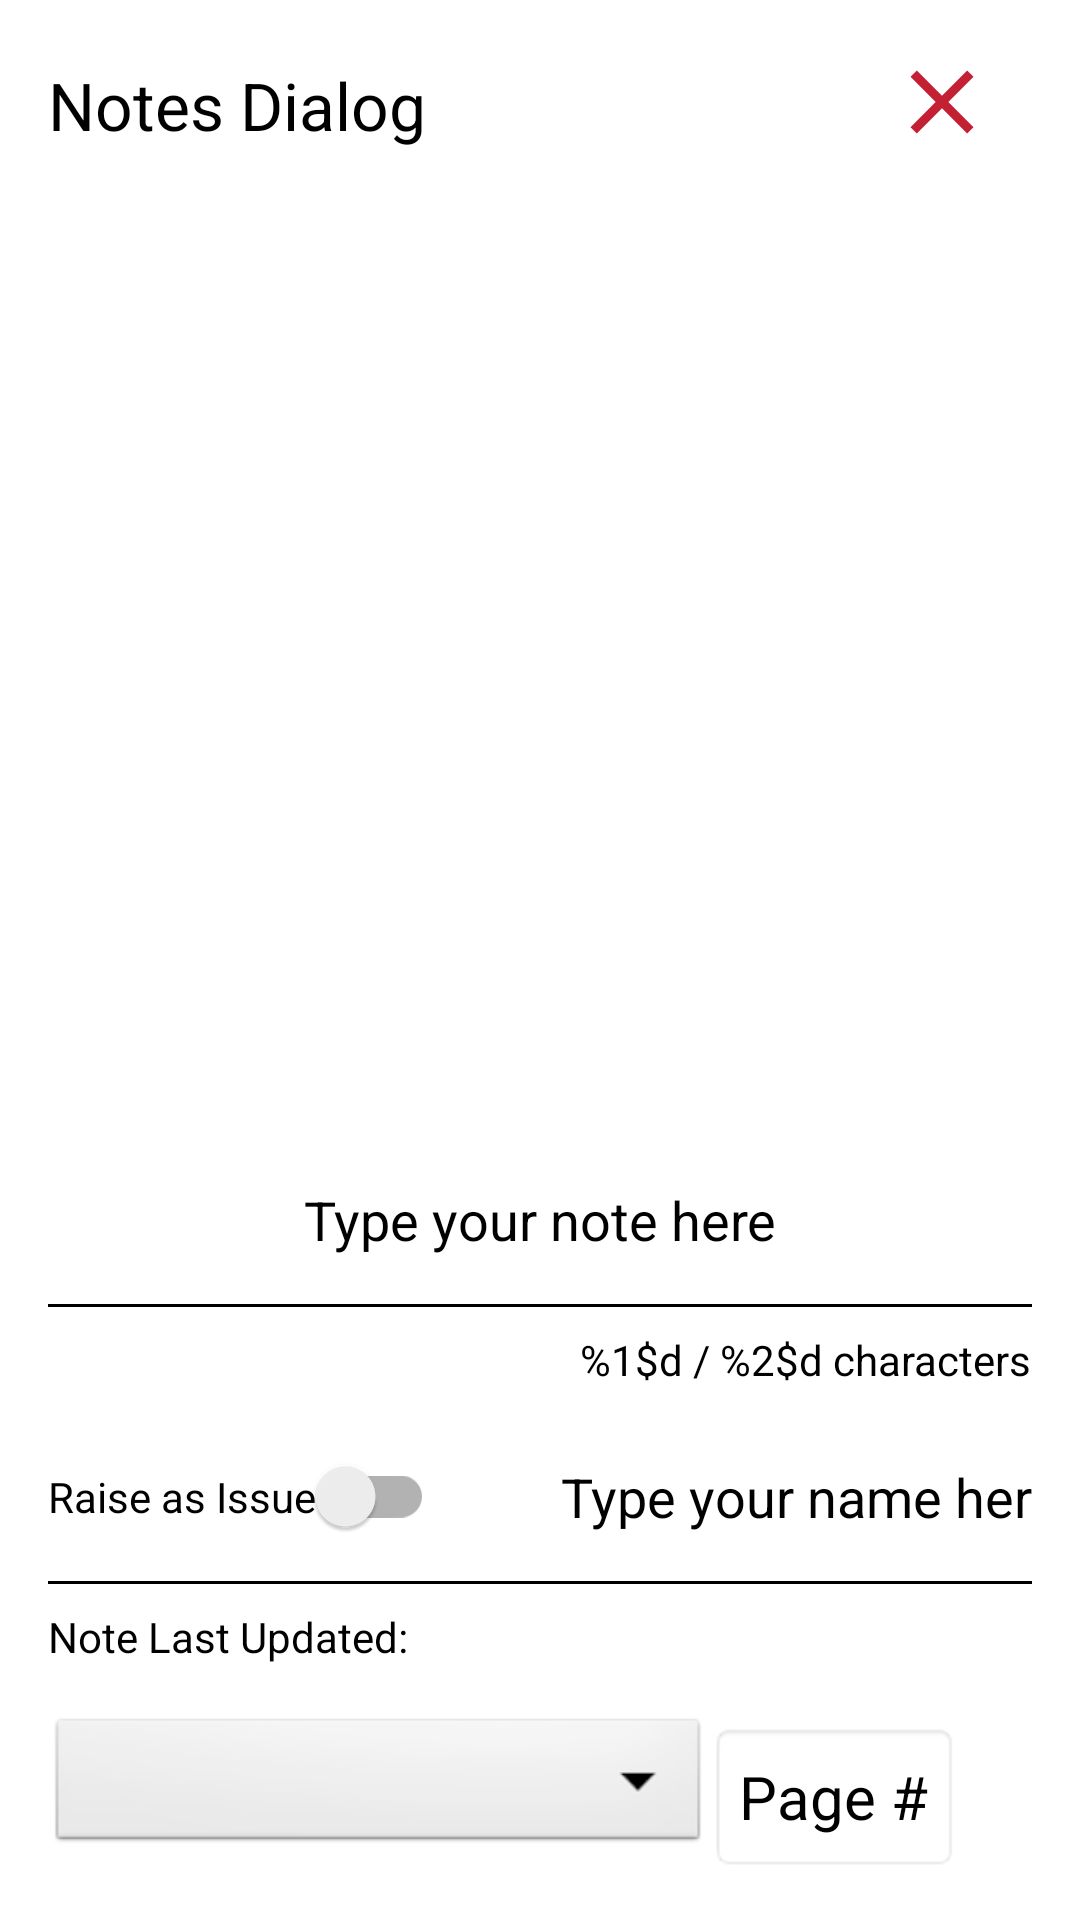

Here is an Android app screen rendered from its layout file. Give the layout XML and the strings, colors and styles it references.
<!-- AndroidManifest.xml: application theme Theme.ATechTrainingProductionManualViewer.FullScreen -->
<!-- res/layout/dialog_note_interaction.xml -->
<LinearLayout xmlns:android="http://schemas.android.com/apk/res/android"
    xmlns:tools="http://schemas.android.com/tools"
    android:layout_width="match_parent"
    android:layout_height="wrap_content"
    android:orientation="vertical"
    android:background="@color/white"
    android:padding="16dp"
    tools:ignore="Overdraw">

    <LinearLayout
        android:layout_width="match_parent"
        android:layout_height="wrap_content"
        android:orientation="horizontal"
        android:gravity="center_vertical">

        <TextView
            android:layout_width="0dp"
            android:layout_height="wrap_content"
            android:layout_weight="1"
            android:background="@color/white"
            android:textColor="@color/black"
            android:paddingBottom="10dp"
            android:text="@string/notes_dialog"
            android:textAppearance="?android:attr/textAppearanceLarge" />

        <ImageButton
            android:id="@+id/btnCancel"
            android:layout_width="wrap_content"
            android:layout_height="wrap_content"
            android:layout_gravity="top"
            android:background="@color/white"
            android:src="@drawable/close_x_icon"
            android:contentDescription="@string/close_button_for_dialog" />

    </LinearLayout>

    <ImageView
        android:id="@+id/image_uri_imageview"
        android:layout_width="match_parent"
        android:layout_height="0dp"
        android:layout_weight="1"
        android:scaleType="centerInside"
        android:adjustViewBounds="true"
        android:contentDescription="@string/photo_display" />

    <LinearLayout
        android:layout_width="match_parent"
        android:layout_height="wrap_content"
        android:orientation="vertical">

        <EditText
            android:id="@+id/image_comment"
            android:layout_width="488dp"
            android:layout_gravity="center"
            android:layout_height="wrap_content"
            android:padding="16dp"
            android:textAlignment="center"
            android:textColor="@color/black"
            android:textColorHint="@color/black"
            android:hint="@string/type_your_note_here"
            android:background="@color/white"
            android:textAppearance="?android:attr/textAppearanceMedium"
            android:autofillHints="Insert comment associated with image"
            android:inputType="text"
            android:maxLines="1" />

        <View
            android:layout_width="match_parent"
            android:layout_height="1dp"
            android:background="@android:color/black" />

    </LinearLayout>

    <TextView
        android:id="@+id/counter_textview"
        android:layout_width="wrap_content"
        android:layout_gravity="end"
        android:layout_height="wrap_content"
        android:layout_marginTop="8dp"
        android:textColor="@color/black"
        android:text="@plurals/character_count"
        android:background="@color/white"
        android:textAppearance="?android:attr/textAppearanceSmall" />

    <LinearLayout
        android:layout_width="wrap_content"
        android:layout_height="wrap_content"
        android:orientation="horizontal"
        android:layout_marginTop="8dp">

        <androidx.appcompat.widget.SwitchCompat
            android:id="@+id/custom_dialog_alert_switch"
            android:layout_width="wrap_content"
            android:layout_height="match_parent"
            android:background="@color/white"
            android:inputType="text"
            android:minHeight="48dp"
            android:text="@string/raise_as_issue"
            android:textColor="@color/black" />


        <EditText
            android:id="@+id/username_textview"
            android:layout_width="251dp"
            android:layout_height="wrap_content"
            android:layout_gravity="center"
            android:autofillHints="Insert comment associated with image"
            android:background="@color/white"
            android:hint="@string/type_your_name_here"
            android:inputType="text"
            android:maxLines="1"
            android:padding="16dp"
            android:textAlignment="center"
            android:textAppearance="?android:attr/textAppearanceMedium"
            android:textColor="@color/black"
            android:textColorHint="@color/black" />

    </LinearLayout>

    <View
        android:layout_width="match_parent"
        android:layout_height="1dp"
        android:background="@android:color/black" />

    <LinearLayout
        android:layout_width="match_parent"
        android:layout_height="wrap_content"
        android:orientation="horizontal"
        android:layout_marginTop="8dp">

        <TextView
            android:id="@+id/date_update_textview"
            android:layout_width="wrap_content"
            android:layout_gravity="end"
            android:layout_height="wrap_content"
            android:layout_marginTop="8dp"
            android:textColor="@color/black"
            android:text="@string/note_last_updated"
            android:background="@color/white"
            android:textAppearance="?android:attr/textAppearanceSmall" />

        <TextView
            android:id="@+id/date_textview"
            android:layout_width="wrap_content"
            android:layout_gravity="end"
            android:layout_height="wrap_content"
            android:layout_marginTop="8dp"
            android:textColor="@color/black"
            android:background="@color/white"
            android:textAppearance="?android:attr/textAppearanceSmall" />

    </LinearLayout>

    <LinearLayout
        android:layout_width="match_parent"
        android:layout_height="wrap_content"
        android:orientation="horizontal"
        android:layout_marginTop="8dp">

        
        <Spinner
            android:id="@+id/dropdown_trainer"
            android:layout_width="172dp"
            android:layout_height="48dp"
            android:layout_weight="2"
            android:background="@android:drawable/btn_dropdown"
            android:contentDescription="@string/dropdown_menu_trainers"
            android:dropDownWidth="wrap_content"
            android:dropDownVerticalOffset="45dp"
            android:gravity="center"
            android:spinnerMode="dialog"
            android:textSize="25sp" />

        
        <EditText
            android:id="@+id/dropdown_pages"
            android:layout_width="59dp"
            android:layout_height="50dp"
            android:layout_marginTop="3dp"
            android:layout_weight="1"
            android:autofillHints="Page #"
            android:textColor="@color/black"
            android:textColorHint="@color/black"
            android:background="@android:drawable/editbox_background_normal"
            android:gravity="center"
            android:hint="@string/page"
            android:inputType="number"
            android:textSize="20sp" />

        <TextView
            android:id="@+id/maxPageDisplay"
            android:layout_width="0dp"
            android:layout_height="wrap_content"
            android:layout_weight="1"
            android:textAlignment="center"
            android:textColor="@color/black"
            android:textSize="20sp" />

    </LinearLayout>

</LinearLayout>
<!-- resources referenced by this layout -->
<resources>
  <color name="black">#FF000000</color>
  <color name="white">#FFFFFFFF</color>
  <!-- drawable close_x_icon (drawable) -->
  <vector android:height="48dp" android:tint="@color/ATechRed"
      android:viewportHeight="32" android:viewportWidth="32"
      android:width="48dp" xmlns:android="http://schemas.android.com/apk/res/android">
      <path android:fillColor="@android:color/white" android:pathData="M19,6.41L17.59,5 12,10.59 6.41,5 5,6.41 10.59,12 5,17.59 6.41,19 12,13.41 17.59,19 19,17.59 13.41,12z"/>
  </vector>
  <string name="close_button_for_dialog">Close Dialog</string>
  <string name="dropdown_menu_trainers">A dropdown menu to select the trainers based on the group</string>
  <string name="note_last_updated">Note Last Updated: </string>
  <string name="notes_dialog">Notes Dialog</string>
  <string name="page">Page #</string>
  <string name="photo_display">Display photo that was taken by user</string>
  <string name="raise_as_issue">Raise as Issue</string>
  <string name="type_your_name_here">Type your name here</string>
  <string name="type_your_note_here">Type your note here</string>
  <style name="Theme.ATechTrainingProductionManualViewer.FullScreen" parent="Theme.ATechTrainingProductionManualViewer">
          <item name="android:windowFullscreen">true</item>
          <item name="android:windowContentOverlay">@null</item>
          <item name="android:windowActionBar">false</item>
          <item name="android:windowNoTitle">true</item>
  
      </style>
  <color name="ATechRed">#c32033</color>
  <style name="Theme.ATechTrainingProductionManualViewer" parent="Theme.MaterialComponents.DayNight.DarkActionBar">
          
          <item name="colorPrimary">@color/ATech</item>
          <item name="colorPrimaryVariant">@color/ATech</item>
          <item name="colorOnPrimary">@color/white</item>
          
          <item name="colorSecondary">@color/teal_200</item>
          <item name="colorSecondaryVariant">@color/teal_700</item>
          <item name="colorOnSecondary">@color/black</item>
          
          <item name="android:statusBarColor">?attr/colorPrimaryVariant</item>
          
          <item name="android:windowBackground">@drawable/app_background</item>
  
      </style>
  <color name="ATech">#00457C</color>
  <color name="teal_200">#FF03DAC5</color>
  <color name="teal_700">#007372</color>
  <!-- drawable app_background (drawable) -->
  <?xml version="1.0" encoding="utf-8"?>
  <shape xmlns:android="http://schemas.android.com/apk/res/android">
      <gradient
          android:type="linear"
          android:angle="270"
          android:startColor="@color/ATech"
          android:endColor="@color/ATechRed" />
  </shape>
</resources>
